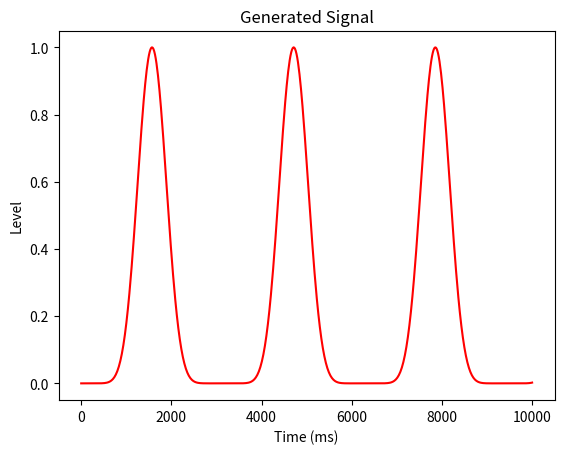

The matplotlib source for this figure:
import numpy as np
import math

class SignalGenerator:
    def __init__(self, frequency=1.0, shape=1.0):
        self.shape = shape
        self.frequency = frequency
        self.level = 0.0

    def update(self, elapsed_time_ms):
        # Calculate the full cycle length based on frequency
        wave_length = (2 * math.pi) / self.frequency
        phase = (elapsed_time_ms / 1000) % wave_length

        # Calculate sine value and adjust shape using power function
        sine_value = math.sin((phase / wave_length) * math.pi)
        self.level = sine_value ** self.shape  # Use shape parameter to control the curve shape

    def get_level(self):
        return self.level

# Example usage
if __name__ == "__main__":
    signal = SignalGenerator(frequency=2.0, shape=10.0)
    total_time_ms = 10000  # Total time in milliseconds
    fps = 60  # Frames per second
    num_samples = int(total_time_ms / 1000.0 * fps)  # Number of samples for 60 fps
    time_values = np.linspace(0, total_time_ms, num_samples)  # Time values in milliseconds
    levels = []

    for t in time_values:
        signal.update(t)
        levels.append(signal.get_level())

    # Plotting the signal to visualize
    import matplotlib.pyplot as plt
    plt.plot(time_values, levels, 'r')
    plt.xlabel('Time (ms)')
    plt.ylabel('Level')
    plt.title('Generated Signal')
    plt.show()
